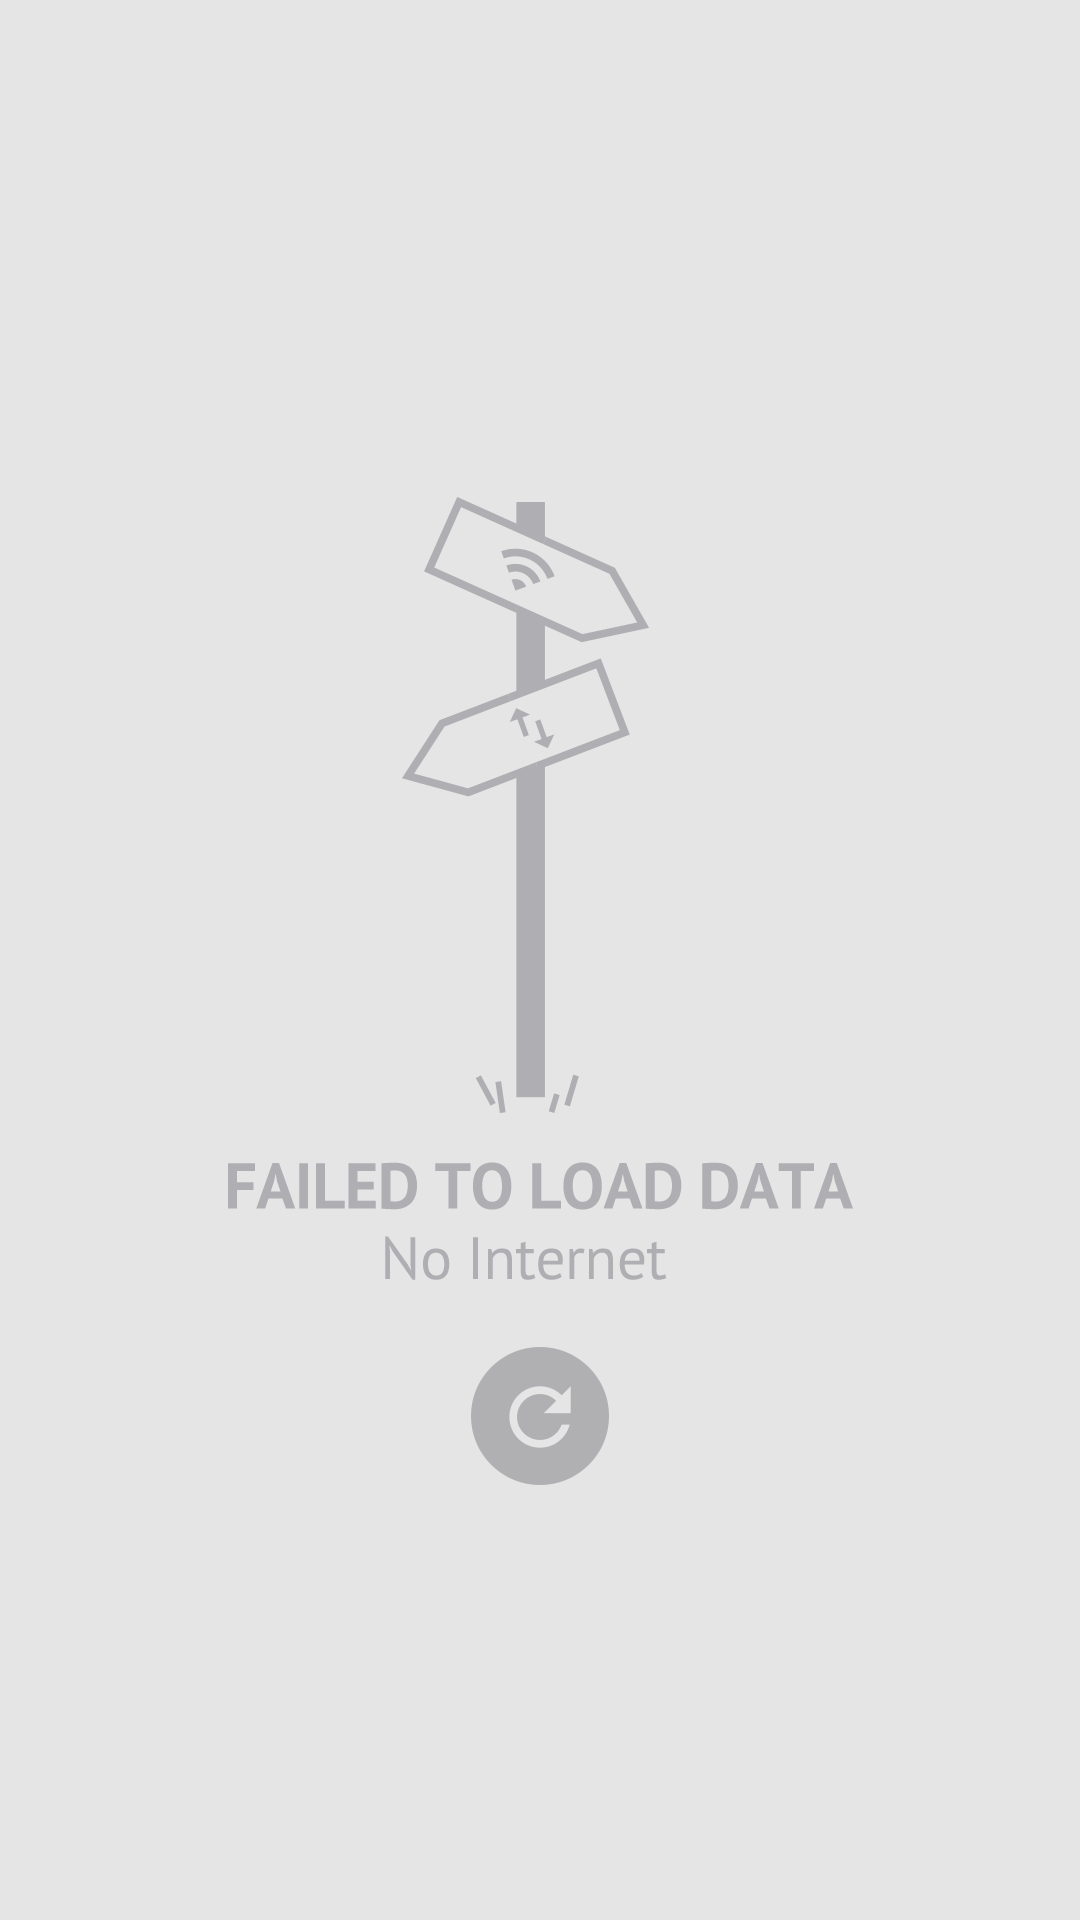

Android layout source for this screen:
<!-- AndroidManifest.xml: application theme AppTheme -->
<!-- res/layout/no_internet_container.xml -->
<?xml version="1.0" encoding="utf-8"?>
<LinearLayout xmlns:app="http://schemas.android.com/apk/res-auto"
    xmlns:android="http://schemas.android.com/apk/res/android"
    xmlns:tools="http://schemas.android.com/tools"
    android:id="@+id/no_internet_container"
    android:layout_width="match_parent"
    android:layout_height="match_parent"
    android:background="@color/colorLightGrayBg"
    android:orientation="vertical"
    android:paddingLeft="10dp"
    android:paddingRight="10dp">

    <View
        android:layout_width="1dp"
        android:layout_height="0dp"
        android:layout_weight="1" />

    <ImageView
        android:id="@+id/no_internet_sign"
        android:layout_width="wrap_content"
        android:layout_height="wrap_content"
        android:layout_gravity="top|center_horizontal"
        android:src="@drawable/img_failed_to_load"
        android:visibility="visible" />

    <ImageView
        android:id="@+id/no_internet_btn"
        android:layout_width="wrap_content"
        android:layout_height="wrap_content"
        android:layout_gravity="top|center_horizontal"
        android:src="@drawable/btn_failed_to_load"
        android:visibility="visible" />

    <View
        android:layout_width="1dp"
        android:layout_height="0dp"
        android:layout_weight="1" />
</LinearLayout>
<!-- resources referenced by this layout -->
<resources>
  <color name="colorLightGrayBg">#E5E5E5</color>
  <!-- drawable btn_failed_to_load: png bitmap (drawable-hdpi, 821 bytes) -->
  <!-- drawable img_failed_to_load: png bitmap (drawable-hdpi, 5617 bytes) -->
  <style name="AppTheme" parent="Theme.AppCompat.Light.NoActionBar">
          
          <item name="windowNoTitle">true</item>
          <item name="colorPrimary">@color/colorPrimary</item>
          <item name="colorPrimaryDark">@color/colorPrimaryDark</item>
          <item name="colorAccent">@color/colorAccent</item>
          <item name="android:editTextColor">@android:color/black</item>
          <item name="android:textColorHint">@android:color/darker_gray</item>
          <item name="android:radioButtonStyle">@style/radioButtonStyle</item>
  
      </style>
  <color name="colorPrimary">#3F51B5</color>
  <color name="colorPrimaryDark">#303F9F</color>
  <color name="colorAccent">#333366</color>
  <style name="radioButtonStyle" parent="Widget.AppCompat.CompoundButton.RadioButton">
          <item name="android:colorPressedHighlight">@color/top_color</item>
  
      </style>
  <color name="top_color">#333366</color>
</resources>
